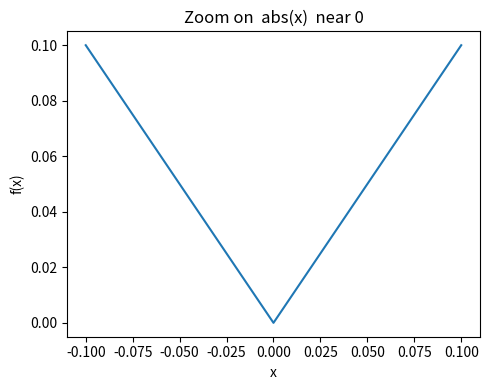

This chart was generated by the following Python code:
import numpy as np
import matplotlib.pyplot as plt

# 1. sample points around 0
x = np.linspace(-1e-1, 1e-1, 2001)
y = np.abs(x)

# 2. plot
plt.figure(figsize=(5, 4))
plt.plot(x, y, label=r"$\,\abs x \,$")
plt.xlabel("x")
plt.ylabel("f(x)")
plt.title("Zoom on  abs(x)  near 0")
plt.tight_layout()
plt.show()
